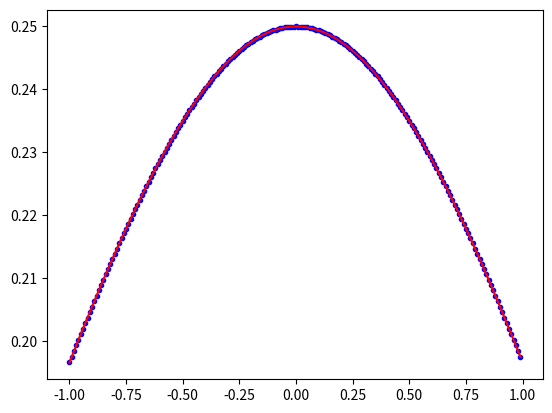

Write Python code to recreate this figure.
import numpy as np
import matplotlib.pyplot as plt

def sigmoid(aa):
    return 1.0/(1.0+np.exp(-aa))

def sigmoid_gradient(aa):
    return sigmoid(aa)*(1.0-sigmoid(aa))

def central_difference(fn, ww, eps):
    return (fn(ww+eps/2.0) - fn(ww-eps/2.0))/eps

xx = np.arange(-1, 1, 0.01)
eps = 1e-5

plt.plot(xx, sigmoid_gradient(xx), 'b.')
plt.plot(xx, central_difference(sigmoid, xx, eps), 'r')
plt.show()